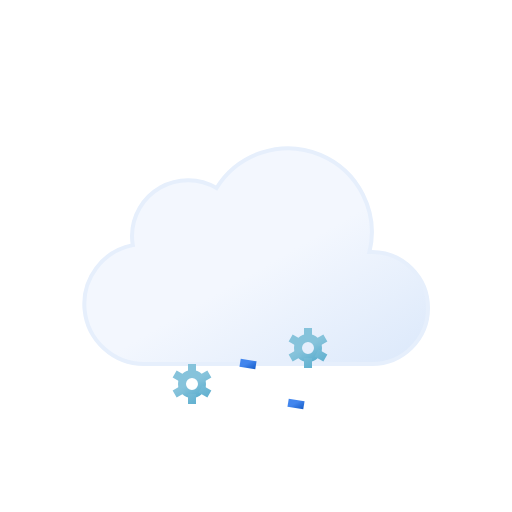
t = 0.00 s
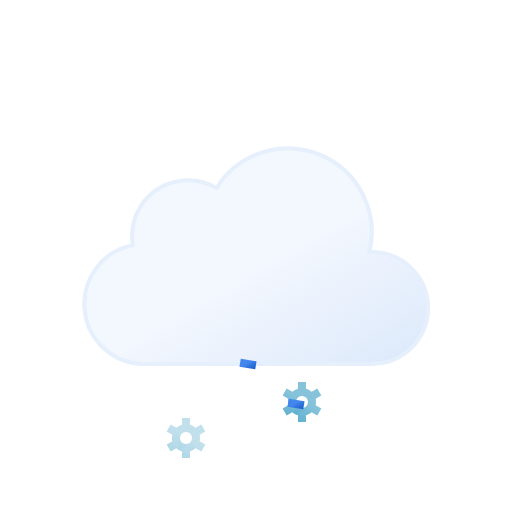
t = 1.50 s
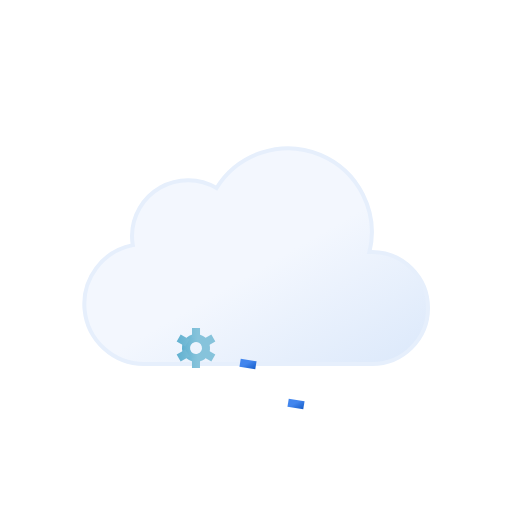
t = 3.00 s
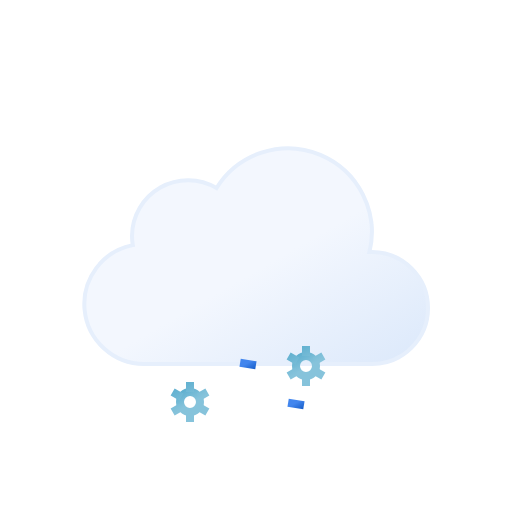
t = 4.50 s
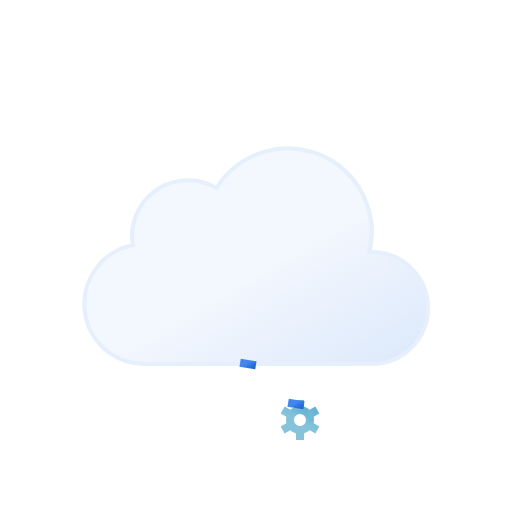
t = 6.00 s
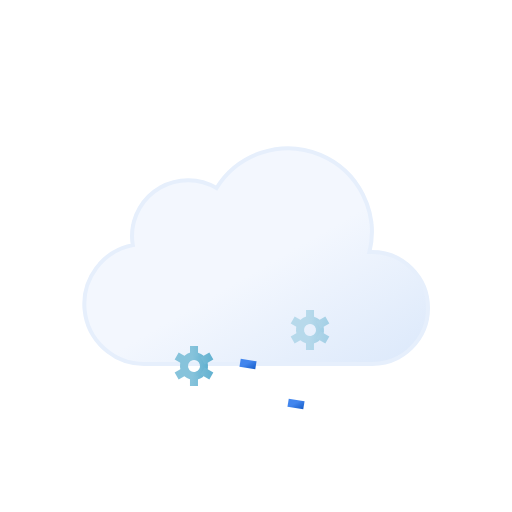
t = 7.50 s

The animated SVG that drew these frames (rendered in a browser with its animation timeline set to each time). Animation: 12 SMIL elements (animate=5,animateTransform=7); one cycle of 9.00 s, repeats indefinitely.

<svg xmlns="http://www.w3.org/2000/svg" xmlns:xlink="http://www.w3.org/1999/xlink" viewBox="0 0 64 64"><defs><linearGradient id="c" x1="22.56" x2="39.2" y1="21.96" y2="50.8" gradientUnits="userSpaceOnUse"><stop offset="0" stop-color="#f3f7fe"/><stop offset=".45" stop-color="#f3f7fe"/><stop offset="1" stop-color="#deeafb"/></linearGradient><linearGradient id="a" x1="23.12" x2="24.88" y1="43.48" y2="46.52" gradientUnits="userSpaceOnUse"><stop offset="0" stop-color="#86c3db"/><stop offset=".45" stop-color="#86c3db"/><stop offset="1" stop-color="#5eafcf"/></linearGradient><linearGradient id="d" x1="22.67" x2="25.33" y1="42.69" y2="47.31" xlink:href="#a"/><linearGradient id="e" x1="37.12" x2="38.88" y1="43.48" y2="46.52" xlink:href="#a"/><linearGradient id="f" x1="36.67" x2="39.33" y1="42.69" y2="47.31" xlink:href="#a"/><linearGradient id="b" x1="23.31" x2="24.69" y1="44.3" y2="46.7" gradientUnits="userSpaceOnUse"><stop offset="0" stop-color="#4286ee"/><stop offset=".45" stop-color="#4286ee"/><stop offset="1" stop-color="#0950bc"/></linearGradient><linearGradient id="g" x1="30.31" x2="31.69" y1="44.3" y2="46.7" xlink:href="#b"/><linearGradient id="h" x1="37.31" x2="38.69" y1="44.3" y2="46.7" xlink:href="#b"/></defs><path fill="url(#c)" stroke="#e6effc" stroke-miterlimit="10" stroke-width=".5" d="M46.5 31.5h-.32a10.49 10.49 0 00-19.11-8 7 7 0 00-10.57 6 7.21 7.21 0 00.1 1.14A7.5 7.5 0 0018 45.5a4.19 4.19 0 00.5 0v0h28a7 7 0 000-14z"/><g><circle cx="24" cy="45" r="1.25" fill="none" stroke="url(#a)" stroke-miterlimit="10"/><path fill="none" stroke="url(#d)" strokeLinecap="round" stroke-miterlimit="10" d="M26.17 46.25l-1.09-.63m-2.16-1.24l-1.09-.63M24 42.5v1.25m0 3.75v-1.25m-1.08-.63l-1.09.63m4.34-2.5l-1.09.63"/><animateTransform additive="sum" attributeName="transform" begin="-2s" dur="4s" repeatCount="indefinite" type="translate" values="1 -6; -1 12"/><animateTransform additive="sum" attributeName="transform" dur="9s" repeatCount="indefinite" type="rotate" values="0 24 45; 360 24 45"/><animate attributeName="opacity" begin="-2s" dur="4s" repeatCount="indefinite" values="0;1;1;1;0"/></g><g><circle cx="38" cy="45" r="1.25" fill="none" stroke="url(#e)" stroke-miterlimit="10"/><path fill="none" stroke="url(#f)" strokeLinecap="round" stroke-miterlimit="10" d="M40.17 46.25l-1.09-.63m-2.16-1.24l-1.09-.63M38 42.5v1.25m0 3.75v-1.25m-1.08-.63l-1.09.63m4.34-2.5l-1.09.63"/><animateTransform additive="sum" attributeName="transform" begin="-1s" dur="4s" repeatCount="indefinite" type="translate" values="1 -6; -1 12"/><animateTransform additive="sum" attributeName="transform" dur="9s" repeatCount="indefinite" type="rotate" values="0 38 45; 360 38 45"/><animate attributeName="opacity" begin="-1s" dur="4s" repeatCount="indefinite" values="0;1;1;1;0"/></g><path fill="none" stroke="url(#b)" strokeLinecap="round" stroke-miterlimit="10" stroke-width="2" d="M24.08 45.01l-.16.98"><animateTransform attributeName="transform" dur="1.5s" repeatCount="indefinite" type="translate" values="1 -5; -2 10"/><animate attributeName="opacity" dur="1.5s" repeatCount="indefinite" values="0;1;1;0"/></path><path fill="none" stroke="url(#g)" strokeLinecap="round" stroke-miterlimit="10" stroke-width="2" d="M31.08 45.01l-.16.98"><animateTransform attributeName="transform" begin="-0.5s" dur="1.5s" repeatCount="indefinite" type="translate" values="1 -5; -2 10"/><animate attributeName="opacity" begin="-0.5s" dur="1.5s" repeatCount="indefinite" values="0;1;1;0"/></path><path fill="none" stroke="url(#h)" strokeLinecap="round" stroke-miterlimit="10" stroke-width="2" d="M38.08 45.01l-.16.98"><animateTransform attributeName="transform" begin="-1s" dur="1.5s" repeatCount="indefinite" type="translate" values="1 -5; -2 10"/><animate attributeName="opacity" begin="-1s" dur="1.5s" repeatCount="indefinite" values="0;1;1;0"/></path></svg>